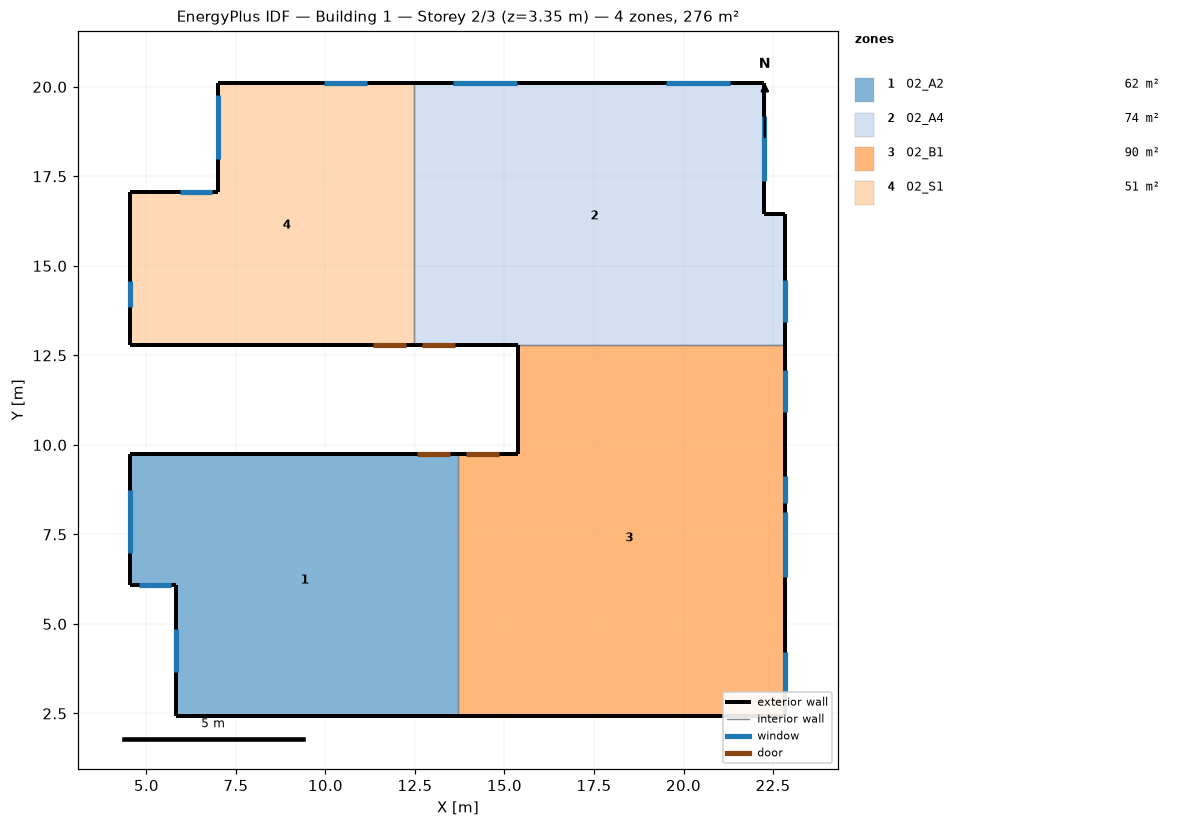
=== STOREY PLAN SPEC (per zone: floor XY polygon, exterior-wall plan segments, windows/doors) ===
zone 1: 02_A2  (62.2 m²)
  floor: (13.70, 9.74) (13.70, 2.42) (5.83, 2.42) (5.83, 6.08) (4.56, 6.08) (4.56, 9.74)
  exterior wall: (5.83, 6.08) – (5.83, 2.42)  [3.7 m]
    window: (5.83, 4.85) – (5.83, 3.65)  [1.8 m²]
  exterior wall: (4.56, 6.08) – (5.83, 6.08)  [1.3 m]
    window: (4.78, 6.08) – (5.70, 6.08)  [2.2 m²]
  exterior wall: (4.56, 9.74) – (4.56, 6.08)  [3.7 m]
    window: (4.56, 8.75) – (4.56, 6.97)  [3.5 m²]
  exterior wall: (13.70, 9.74) – (4.56, 9.74)  [9.1 m]
    door: (13.47, 9.74) – (12.56, 9.74)  [2.0 m²]
  exterior wall: (5.83, 2.42) – (13.70, 2.42)  [7.9 m]
  interior walls: 1
zone 2: 02_A4  (73.6 m²)
  floor: (22.23, 20.10) (22.23, 16.44) (22.84, 16.44) (22.84, 12.79) (12.48, 12.79) (12.48, 20.10)
  exterior wall: (22.84, 12.79) – (22.84, 16.44)  [3.7 m]
    window: (22.84, 13.42) – (22.84, 14.61)  [2.3 m²]
  exterior wall: (12.48, 12.79) – (15.38, 12.79)  [2.9 m]
    door: (12.71, 12.79) – (13.62, 12.79)  [2.0 m²]
  exterior wall: (22.23, 20.10) – (12.48, 20.10)  [9.8 m]
    window: (21.29, 20.10) – (19.52, 20.10)  [3.5 m²]
    window: (15.35, 20.10) – (13.57, 20.10)  [3.5 m²]
  exterior wall: (22.23, 16.44) – (22.23, 20.10)  [3.7 m]
    window: (22.23, 17.36) – (22.23, 19.19)  [4.5 m²]
  exterior wall: (22.84, 16.44) – (22.23, 16.44)  [0.6 m]
  interior walls: 2
zone 3: 02_B1  (89.7 m²)
  floor: (22.84, 12.79) (22.84, 2.42) (13.70, 2.42) (13.70, 9.74) (15.38, 9.74) (15.38, 12.79)
  exterior wall: (15.38, 12.79) – (15.38, 9.74)  [3.0 m]
  exterior wall: (22.84, 2.42) – (22.84, 12.79)  [10.4 m]
    window: (22.84, 6.31) – (22.84, 8.14)  [4.5 m²]
    window: (22.84, 3.03) – (22.84, 4.23)  [2.3 m²]
    window: (22.84, 8.39) – (22.84, 9.13)  [1.4 m²]
    window: (22.84, 10.91) – (22.84, 12.10)  [2.3 m²]
  exterior wall: (13.70, 2.42) – (22.84, 2.42)  [9.1 m]
  exterior wall: (15.38, 9.74) – (13.70, 9.74)  [1.7 m]
    door: (14.84, 9.74) – (13.93, 9.74)  [2.0 m²]
  interior walls: 2
zone 4: 02_S1  (50.5 m²)
  floor: (12.48, 20.10) (12.48, 12.79) (4.56, 12.79) (4.56, 17.05) (6.99, 17.05) (6.99, 20.10)
  exterior wall: (4.56, 17.05) – (4.56, 12.79)  [4.3 m]
    window: (4.56, 14.59) – (4.56, 13.85)  [1.4 m²]
  exterior wall: (6.99, 17.05) – (4.56, 17.05)  [2.4 m]
    window: (6.84, 17.05) – (5.93, 17.05)  [2.2 m²]
  exterior wall: (6.99, 20.10) – (6.99, 17.05)  [3.0 m]
    window: (6.99, 19.77) – (6.99, 17.99)  [2.8 m²]
  exterior wall: (12.48, 20.10) – (6.99, 20.10)  [5.5 m]
    window: (11.16, 20.10) – (9.97, 20.10)  [2.3 m²]
  exterior wall: (4.56, 12.79) – (12.48, 12.79)  [7.9 m]
    door: (11.34, 12.79) – (12.25, 12.79)  [2.0 m²]
  interior walls: 1

=== DERIVED (storey summary) ===
Building: Building 1
Storey: 2 of 3  (floor level z = 3.35 m)
Storey gross floor area: 276.0 m²
Zones on this storey: 4
  - 02_A2: floor 62.2 m²; exterior wall 25.6 m (85.8 m²); 3 window(s) 7.6 m²; WWR 8.8%; 1 door(s)
  - 02_A4: floor 73.6 m²; exterior wall 20.6 m (69.0 m²); 4 window(s) 13.7 m²; WWR 19.9%; 1 door(s)
  - 02_B1: floor 89.7 m²; exterior wall 24.2 m (81.2 m²); 4 window(s) 10.6 m²; WWR 13.0%; 1 door(s)
  - 02_S1: floor 50.5 m²; exterior wall 23.2 m (77.7 m²); 4 window(s) 8.8 m²; WWR 11.3%; 1 door(s)
Zone adjacency (shared interzone walls):
  - 02_A2 ↔ 02_B1
  - 02_A4 ↔ 02_B1
  - 02_A4 ↔ 02_S1